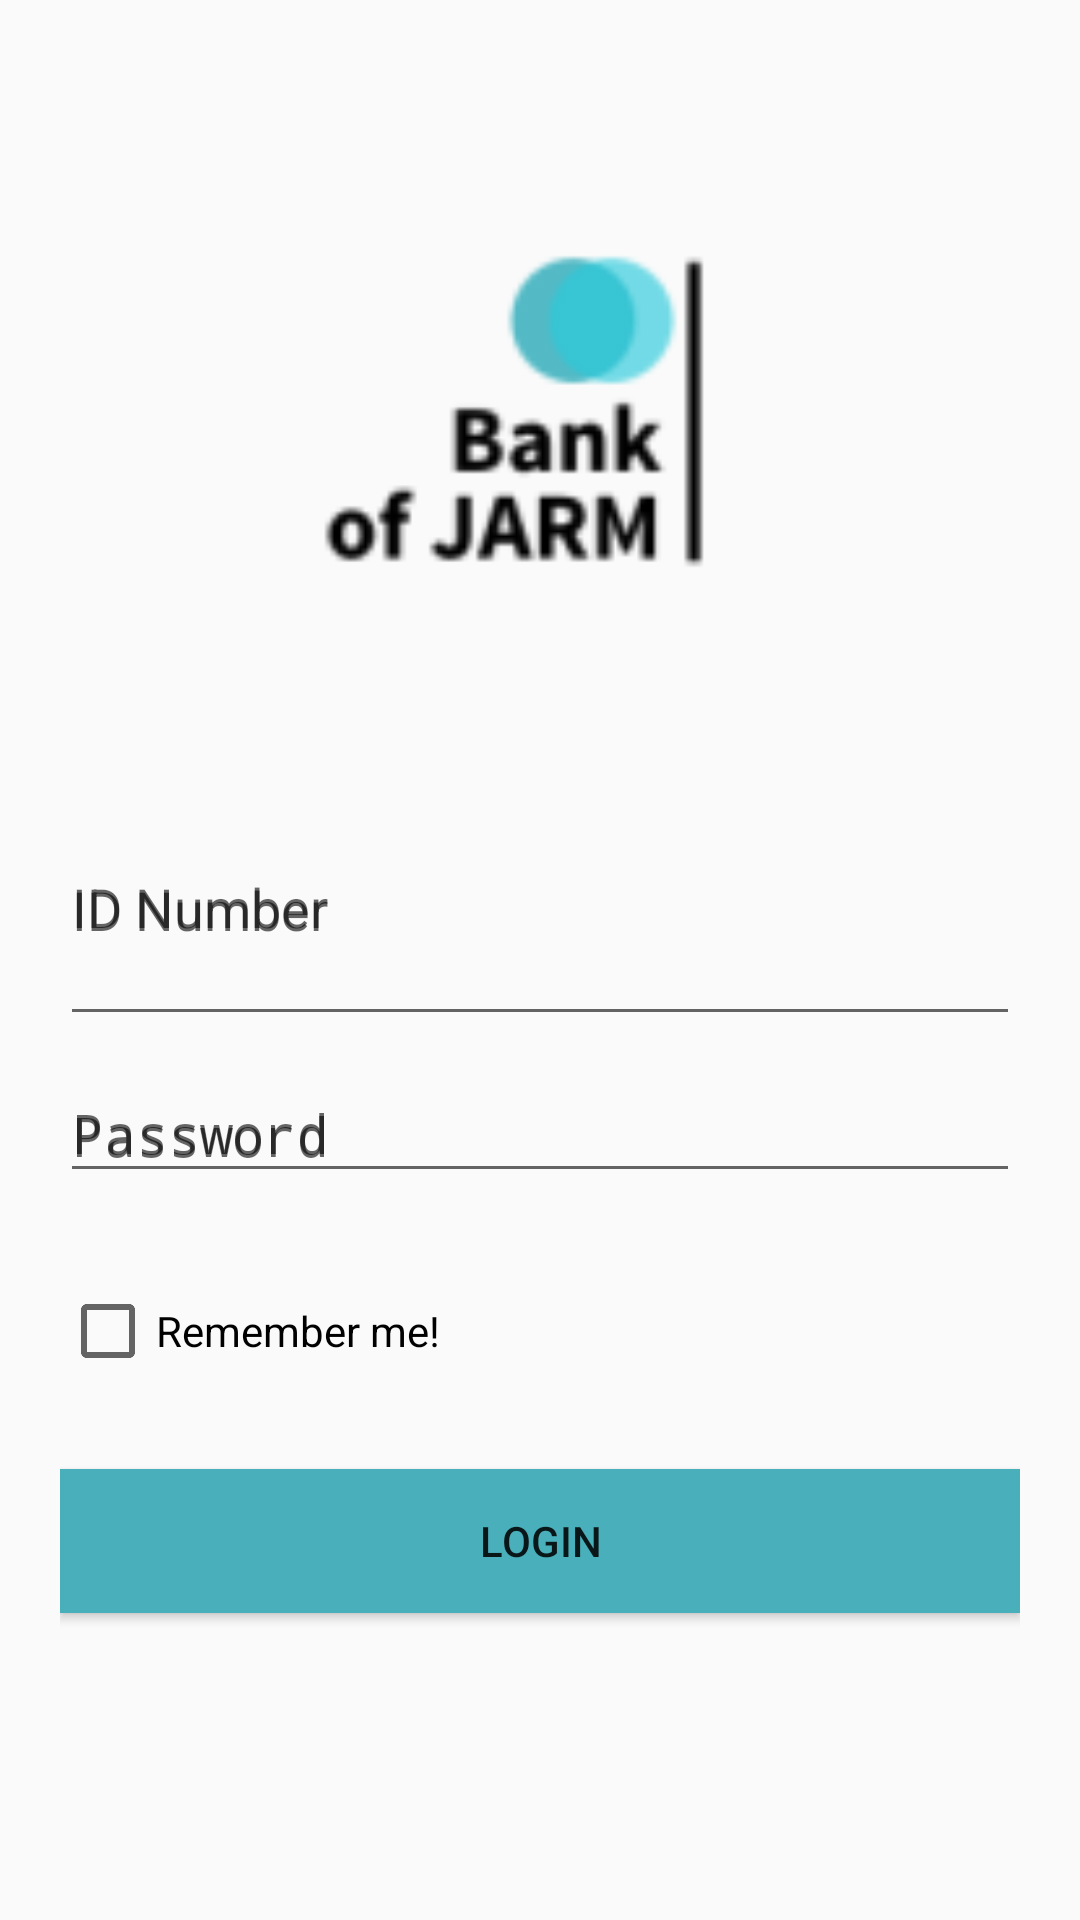

Reconstruct the res/layout file that produces this screen, plus the resources it refers to.
<!-- AndroidManifest.xml: activity theme AppTheme.NoActionBar -->
<!-- res/layout/activity_login.xml -->
<?xml version="1.0" encoding="utf-8"?>
<android.support.constraint.ConstraintLayout xmlns:android="http://schemas.android.com/apk/res/android"
  xmlns:app="http://schemas.android.com/apk/res-auto"
  xmlns:tools="http://schemas.android.com/tools"
  android:layout_width="fill_parent"
  android:layout_height="fill_parent"
  tools:context="com.b07.bankofjarm.login.LoginActivity">

  <include layout="@layout/content_login" />

</android.support.constraint.ConstraintLayout>
<!-- res/layout/content_login.xml (included above) -->
<?xml version="1.0" encoding="utf-8"?>
<LinearLayout xmlns:android="http://schemas.android.com/apk/res/android"
  android:layout_width="match_parent"
  android:layout_height="match_parent"
  android:padding="@dimen/activity_padding"
  android:orientation="vertical">

  <ImageView
    android:id="@+id/login_logo"
    android:layout_width="match_parent"
    android:layout_height="250dp"
    android:src="@mipmap/bank_of_jarm_logo" />

  <android.support.design.widget.TextInputLayout
    android:id="@+id/main_login_input_id_wrapper"
    android:layout_width="match_parent"
    android:layout_height="wrap_content"
    android:hint="@string/hint_id">

    <EditText
      android:id="@+id/main_login_input_id"
      android:layout_width="match_parent"
      android:layout_height="wrap_content"
      android:paddingBottom="@dimen/main_login_input_padding"
      android:hint="@string/hint_id"
      android:inputType="number" />

  </android.support.design.widget.TextInputLayout>

  <android.support.design.widget.TextInputLayout
    android:id="@+id/main_login_input_password_wrapper"
    android:layout_width="match_parent"
    android:layout_height="wrap_content"
    android:paddingBottom="@dimen/main_login_input_padding"
    android:hint="@string/hint_password">

    <EditText
      android:id="@+id/main_login_input_password"
      android:layout_width="match_parent"
      android:layout_height="wrap_content"
      android:hint="@string/hint_password"
      android:inputType="textPassword" />
  </android.support.design.widget.TextInputLayout>

  <CheckBox
    android:id="@+id/remember_me"
    android:layout_width="wrap_content"
    android:layout_height="wrap_content"
    android:layout_marginBottom="@dimen/main_login_input_padding"
    android:text="@string/remember_me" />

  <Button
    android:id="@+id/main_login_button"
    android:layout_width="match_parent"
    android:layout_height="wrap_content"
    android:background="@color/colorPrimaryDark"
    android:onClick="login"
    android:text="@string/login_prompt" />


</LinearLayout>
<!-- resources referenced by this layout -->
<resources>
  <color name="colorPrimaryDark">#49B0BB</color>
  <dimen name="activity_padding">20dp</dimen>
  <dimen name="main_login_input_padding">30dp</dimen>
  <!-- mipmap bank_of_jarm_logo: png bitmap (mipmap-mdpi, 4873 bytes) -->
  <string name="hint_id">ID Number</string>
  <string name="hint_password">Password</string>
  <string name="login_prompt">Login</string>
  <string name="remember_me">Remember me!</string>
  <style name="AppTheme.NoActionBar" parent="Theme.AppCompat.Light.DarkActionBar">
      <item name="colorPrimary">@color/colorPrimary</item>
      <item name="colorPrimaryDark">@color/colorPrimaryDark</item>
      <item name="colorAccent">@color/colorAccent</item>
      <item name="windowActionBar">false</item>item&gt;
      <item name="windowNoTitle">true</item>item&gt;
    </style>
  <color name="colorPrimary">#34C0CF</color>
  <color name="colorAccent">#FF4081</color>
</resources>
